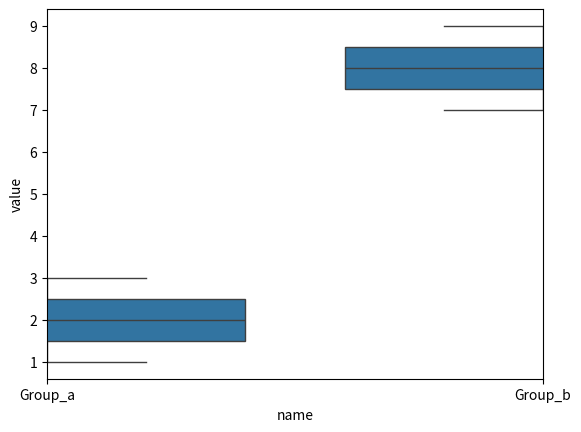
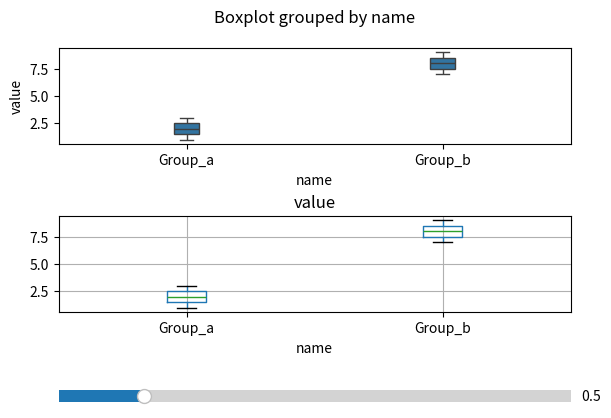

Source code (Python) for these figures, in order:
import pandas as pd
import matplotlib.pyplot as plt

import seaborn as sns

dict_a = {'value':[1,2,3,7,8,9],'name':['Group_a']*3+['Group_b']*3}
dataframe = pd.DataFrame(dict_a)
ax=sns.boxplot( y="value" , x="name" , data=dataframe )
xmin,xmax=ax.get_xlim()
print(xmin,xmax)
ax.set_xlim(0, 1)
plt.show()

import pandas as pd
import matplotlib.pyplot as plt
import seaborn as sns

dict_a = {'value':[1,2,3,7,8,9],'name':['Group_a']*3+['Group_b']*3}
dataframe = pd.DataFrame(dict_a)

fig, (ax, ax2, ax3) = plt.subplots(nrows=3,
                                   gridspec_kw=dict(height_ratios=[4,4,1], hspace=1))

sns.boxplot( y="value" , x="name" , data=dataframe, width=0.1, ax=ax)
dataframe.boxplot("value", by = "name", ax=ax2)


from matplotlib.widgets import Slider
slider = Slider(ax3, "", valmin=0, valmax=3)

def update(val):
    ax.set_xlim(-val, 1+val)
    ax2.set_xlim(1-val, 2+val)

slider.on_changed(update)


plt.show()